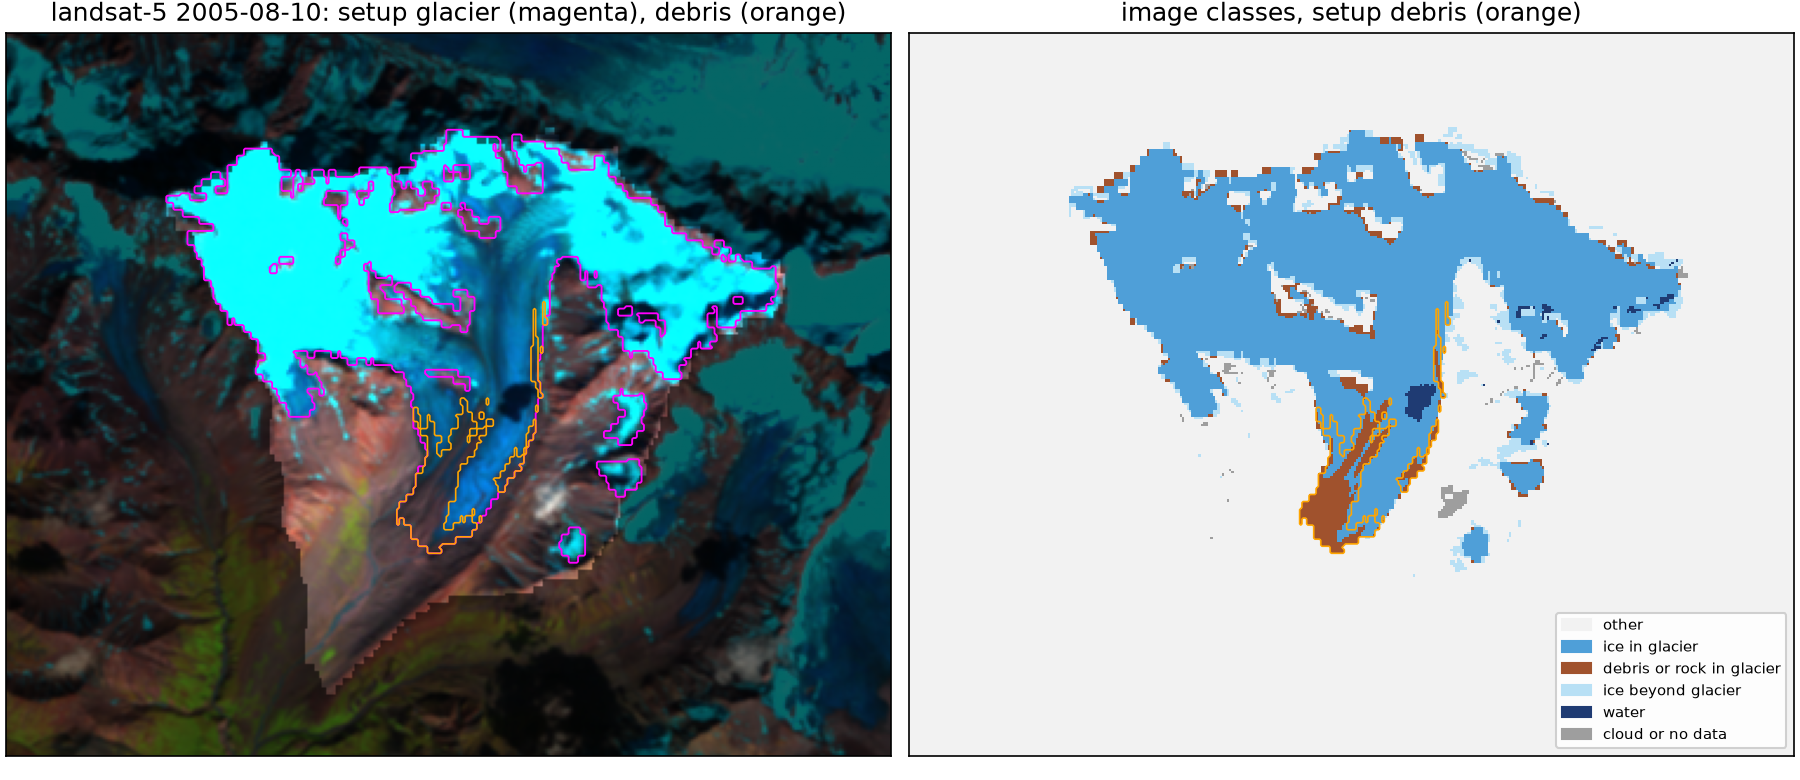

The file beside this chart, header and first rows:
glacier, patch, setup_glacier_km2, setup_debris_km2, image_ice_in_km2, image_debris_or_rock_km2, cloud_in_km2, image_ice_beyond_km2, joined_with
RGI60-01.00332, 37, 0.108, 0.0, 0.1062, 0.0018, 0.0, 0.0468, 
RGI60-01.00333, 27, 0.1863, 0.0, 0.1584, 0.0279, 0.0, 0.126, RGI60-01.00334
RGI60-01.00334, 27, 0.2124, 0.0, 0.1935, 0.0171, 0.0, 0.126, RGI60-01.00333
RGI60-01.00570, 2, 16.9, 1.176, 15.31, 1.397, 0.0126, 1.054, RGI60-01.22903
RGI60-01.22903, 2, 0.4374, 0.0, 0.4185, 0.018, 0.0009, 1.054, RGI60-01.00570
